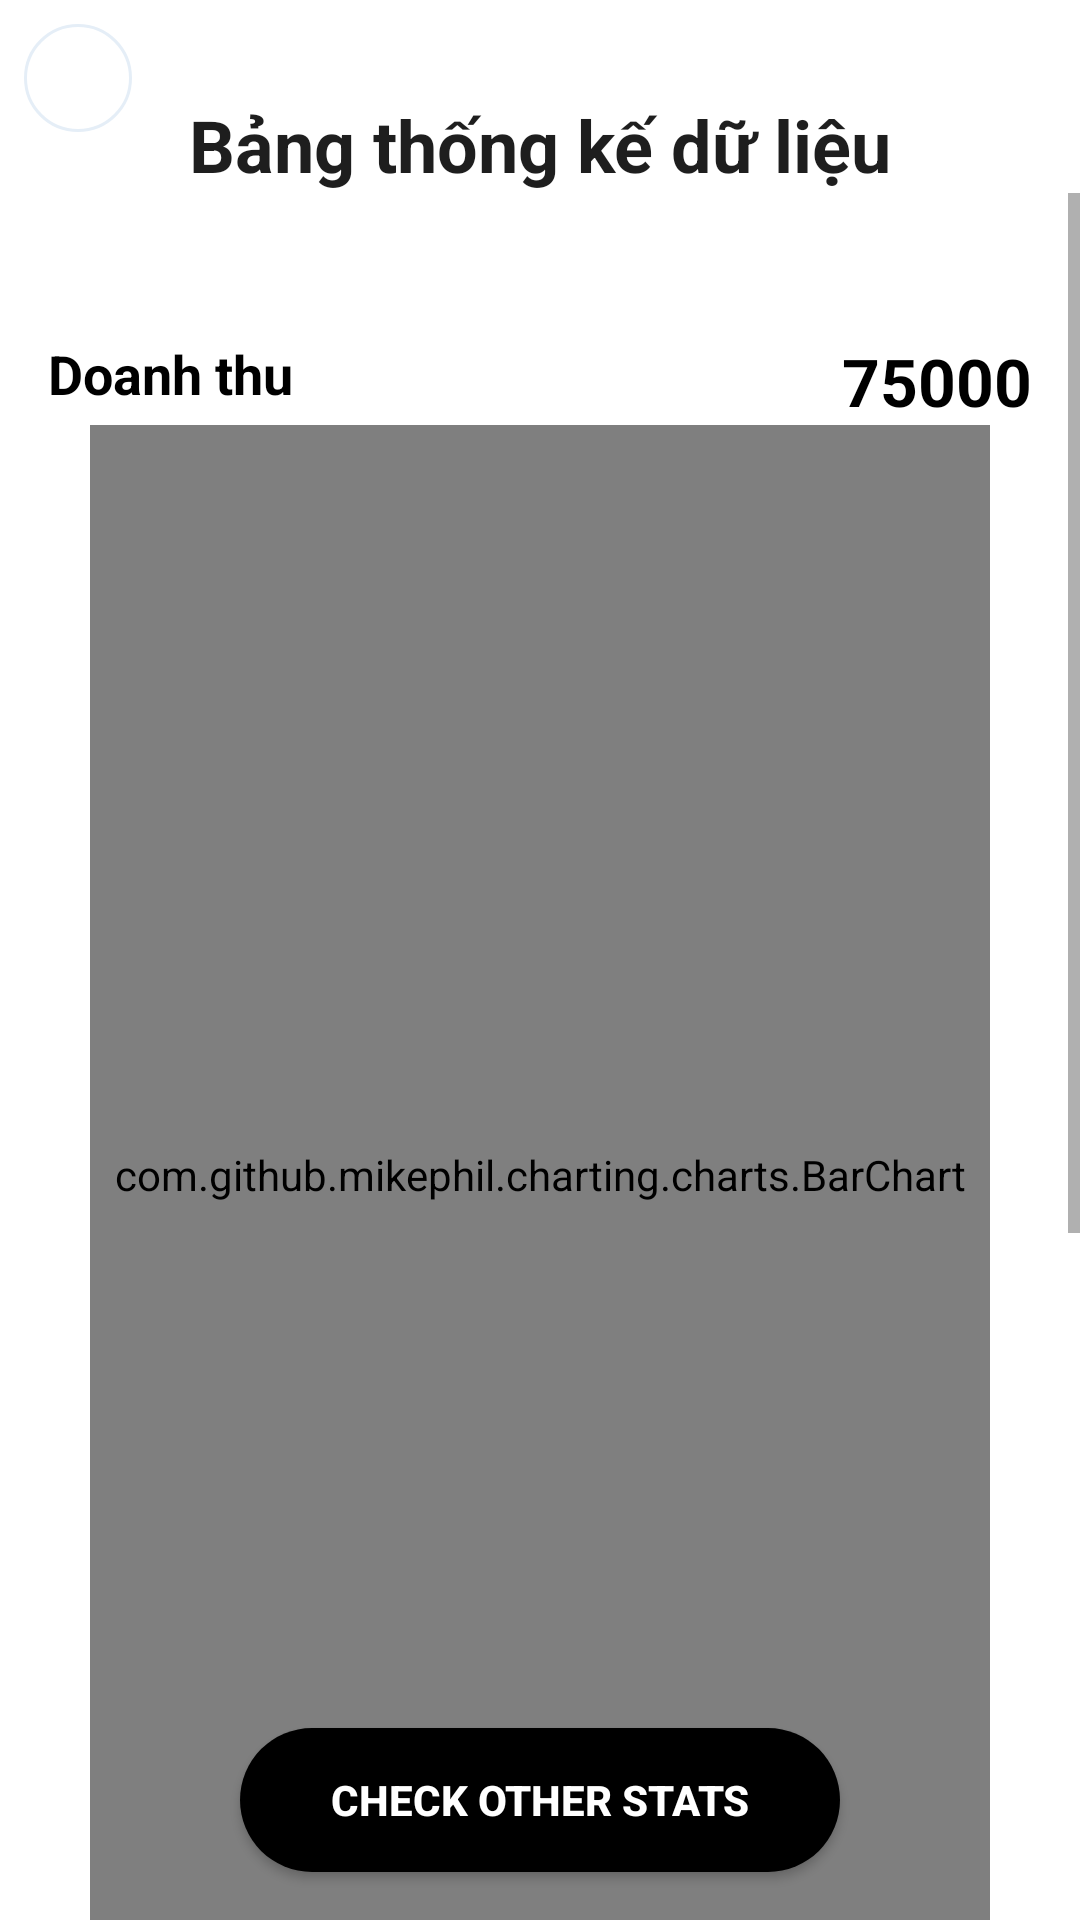

Layout XML and referenced resources for this Android screen:
<!-- AndroidManifest.xml: application theme Theme.EcomApp -->
<!-- res/layout/fragment_dashboard.xml -->
<?xml version="1.0" encoding="utf-8"?>
<androidx.constraintlayout.widget.ConstraintLayout xmlns:android="http://schemas.android.com/apk/res/android"
    xmlns:app="http://schemas.android.com/apk/res-auto"
    xmlns:tools="http://schemas.android.com/tools"
    android:layout_width="match_parent"
    android:layout_height="match_parent"
    android:background="@drawable/white_background"
    tools:context=".ui.view.dashboard.DashboardFragment">

    <ImageButton
        android:id="@+id/ivBackArrow"
        android:layout_width="36dp"
        android:layout_height="36dp"
        android:layout_marginStart="8dp"
        android:layout_marginTop="8dp"
        android:background="@drawable/white_circle_background"
        android:padding="10dp"
        android:scaleType="fitXY"
        android:src="@drawable/left_arrow_lvk"
        app:layout_constraintStart_toStartOf="parent"
        app:layout_constraintTop_toTopOf="parent" />

    <TextView
        android:id="@+id/tvTitle"
        android:layout_width="wrap_content"
        android:layout_height="wrap_content"
        android:layout_marginTop="32dp"
        android:text="Bảng thống kế dữ liệu"
        android:textColor="@color/black_Bold"
        android:textSize="24sp"
        android:textStyle="bold"
        app:layout_constraintEnd_toEndOf="parent"
        app:layout_constraintStart_toStartOf="parent"
        app:layout_constraintTop_toTopOf="parent" />

    <ScrollView
        android:id="@+id/scrollView2"
        android:layout_width="match_parent"
        android:layout_height="600dp"
        app:layout_constraintEnd_toEndOf="parent"
        app:layout_constraintStart_toStartOf="parent"
        app:layout_constraintTop_toBottomOf="@id/tvTitle">

        <LinearLayout
            android:layout_width="match_parent"
            android:layout_height="wrap_content"
            android:layout_marginTop="32dp"
            android:orientation="vertical">

            <LinearLayout
                android:id="@+id/linearLayout3"
                android:layout_width="match_parent"
                android:layout_height="wrap_content"
                android:layout_marginTop="16dp"
                android:orientation="vertical">

                <androidx.constraintlayout.widget.ConstraintLayout
                    android:layout_width="match_parent"
                    android:layout_height="wrap_content">

                    <TextView
                        android:id="@+id/tvSales"
                        android:layout_width="wrap_content"
                        android:layout_height="wrap_content"
                        android:layout_marginStart="16dp"
                        android:text="Doanh thu"
                        android:textColor="@color/black"
                        android:textSize="18sp"
                        android:textStyle="bold"
                        app:layout_constraintStart_toStartOf="parent"
                        app:layout_constraintTop_toTopOf="parent" />

                    <TextView
                        android:id="@+id/tvSalesNumber"
                        android:layout_width="wrap_content"
                        android:layout_height="wrap_content"
                        android:layout_marginEnd="16dp"
                        android:text="75000"
                        android:textColor="@color/black"
                        android:textSize="22sp"
                        android:textStyle="bold"
                        app:layout_constraintEnd_toEndOf="parent"
                        app:layout_constraintTop_toTopOf="parent" />

                </androidx.constraintlayout.widget.ConstraintLayout>

                <com.github.mikephil.charting.charts.BarChart
                    android:id="@+id/bcSales"
                    android:layout_width="300dp"
                    android:layout_height="500dp"
                    android:layout_gravity="center" />

            </LinearLayout>

            <LinearLayout
                android:layout_width="match_parent"
                android:layout_height="wrap_content"
                android:layout_marginTop="32dp"
                android:orientation="vertical">

                <androidx.constraintlayout.widget.ConstraintLayout
                    android:layout_width="match_parent"
                    android:layout_height="match_parent">

                    <TextView
                        android:id="@+id/tvViews"
                        android:layout_width="wrap_content"
                        android:layout_height="wrap_content"
                        android:layout_marginStart="16dp"
                        android:text="Lượt xem"
                        android:textColor="@color/black"
                        android:textSize="18sp"
                        android:textStyle="bold"
                        app:layout_constraintStart_toStartOf="parent"
                        app:layout_constraintTop_toTopOf="parent" />

                    <TextView
                        android:id="@+id/tvViewsNumber"
                        android:layout_width="wrap_content"
                        android:layout_height="wrap_content"
                        android:layout_marginEnd="16dp"
                        android:text="575000"
                        android:textColor="@color/black"
                        android:textSize="22sp"
                        android:textStyle="bold"
                        app:layout_constraintEnd_toEndOf="parent"
                        app:layout_constraintTop_toTopOf="parent" />

                </androidx.constraintlayout.widget.ConstraintLayout>

                <com.github.mikephil.charting.charts.PieChart
                    android:id="@+id/bcViewsNumber"
                    android:layout_width="300dp"
                    android:layout_height="400dp"
                    android:layout_gravity="center" />

            </LinearLayout>

        </LinearLayout>

    </ScrollView>

    <androidx.appcompat.widget.AppCompatButton
        android:layout_width="200dp"
        android:layout_height="wrap_content"
        android:layout_marginTop="40dp"
        android:layout_marginBottom="16dp"
        android:background="@drawable/black_circle_background"
        android:padding="8dp"
        android:text="Check Other Stats"
        android:textColor="@color/white"
        android:textStyle="bold"
        app:layout_constraintBottom_toBottomOf="parent"
        app:layout_constraintEnd_toEndOf="parent"
        app:layout_constraintStart_toStartOf="parent" />

</androidx.constraintlayout.widget.ConstraintLayout>
<!-- resources referenced by this layout -->
<resources>
  <color name="black">#FF000000</color>
  <color name="black_Bold">#1E1E1E</color>
  <color name="white">#FFFFFFFF</color>
  <!-- drawable black_circle_background (drawable) -->
  <?xml version="1.0" encoding="utf-8"?>
  <selector xmlns:android="http://schemas.android.com/apk/res/android">
      <item>
          <shape android:shape="rectangle">
              <corners android:radius="50dp"/>
              <solid android:color="@color/black"/>
          </shape>
      </item>
  </selector>
  <!-- drawable white_circle_background (drawable) -->
  <?xml version="1.0" encoding="utf-8"?>
  <selector xmlns:android="http://schemas.android.com/apk/res/android">
      <item>
          <shape android:shape="rectangle">
              <corners android:radius="50dp"/>
              <solid android:color="@color/white"/>
              <stroke android:width="1dp" android:color="@color/gray_Light"/>
          </shape>
      </item>
  </selector>
  <style name="Theme.EcomApp" parent="Base.Theme.EcomApp" />
  <color name="gray_Light">#E5EEF7</color>
  <style name="Base.Theme.EcomApp" parent="Theme.MaterialComponents.DayNight.NoActionBar">
          
          <item name="android:statusBarColor">@color/white_frame</item>
          <item name="android:windowLightStatusBar">true</item>
      </style>
  <color name="white_frame">#F8F9FA</color>
</resources>
